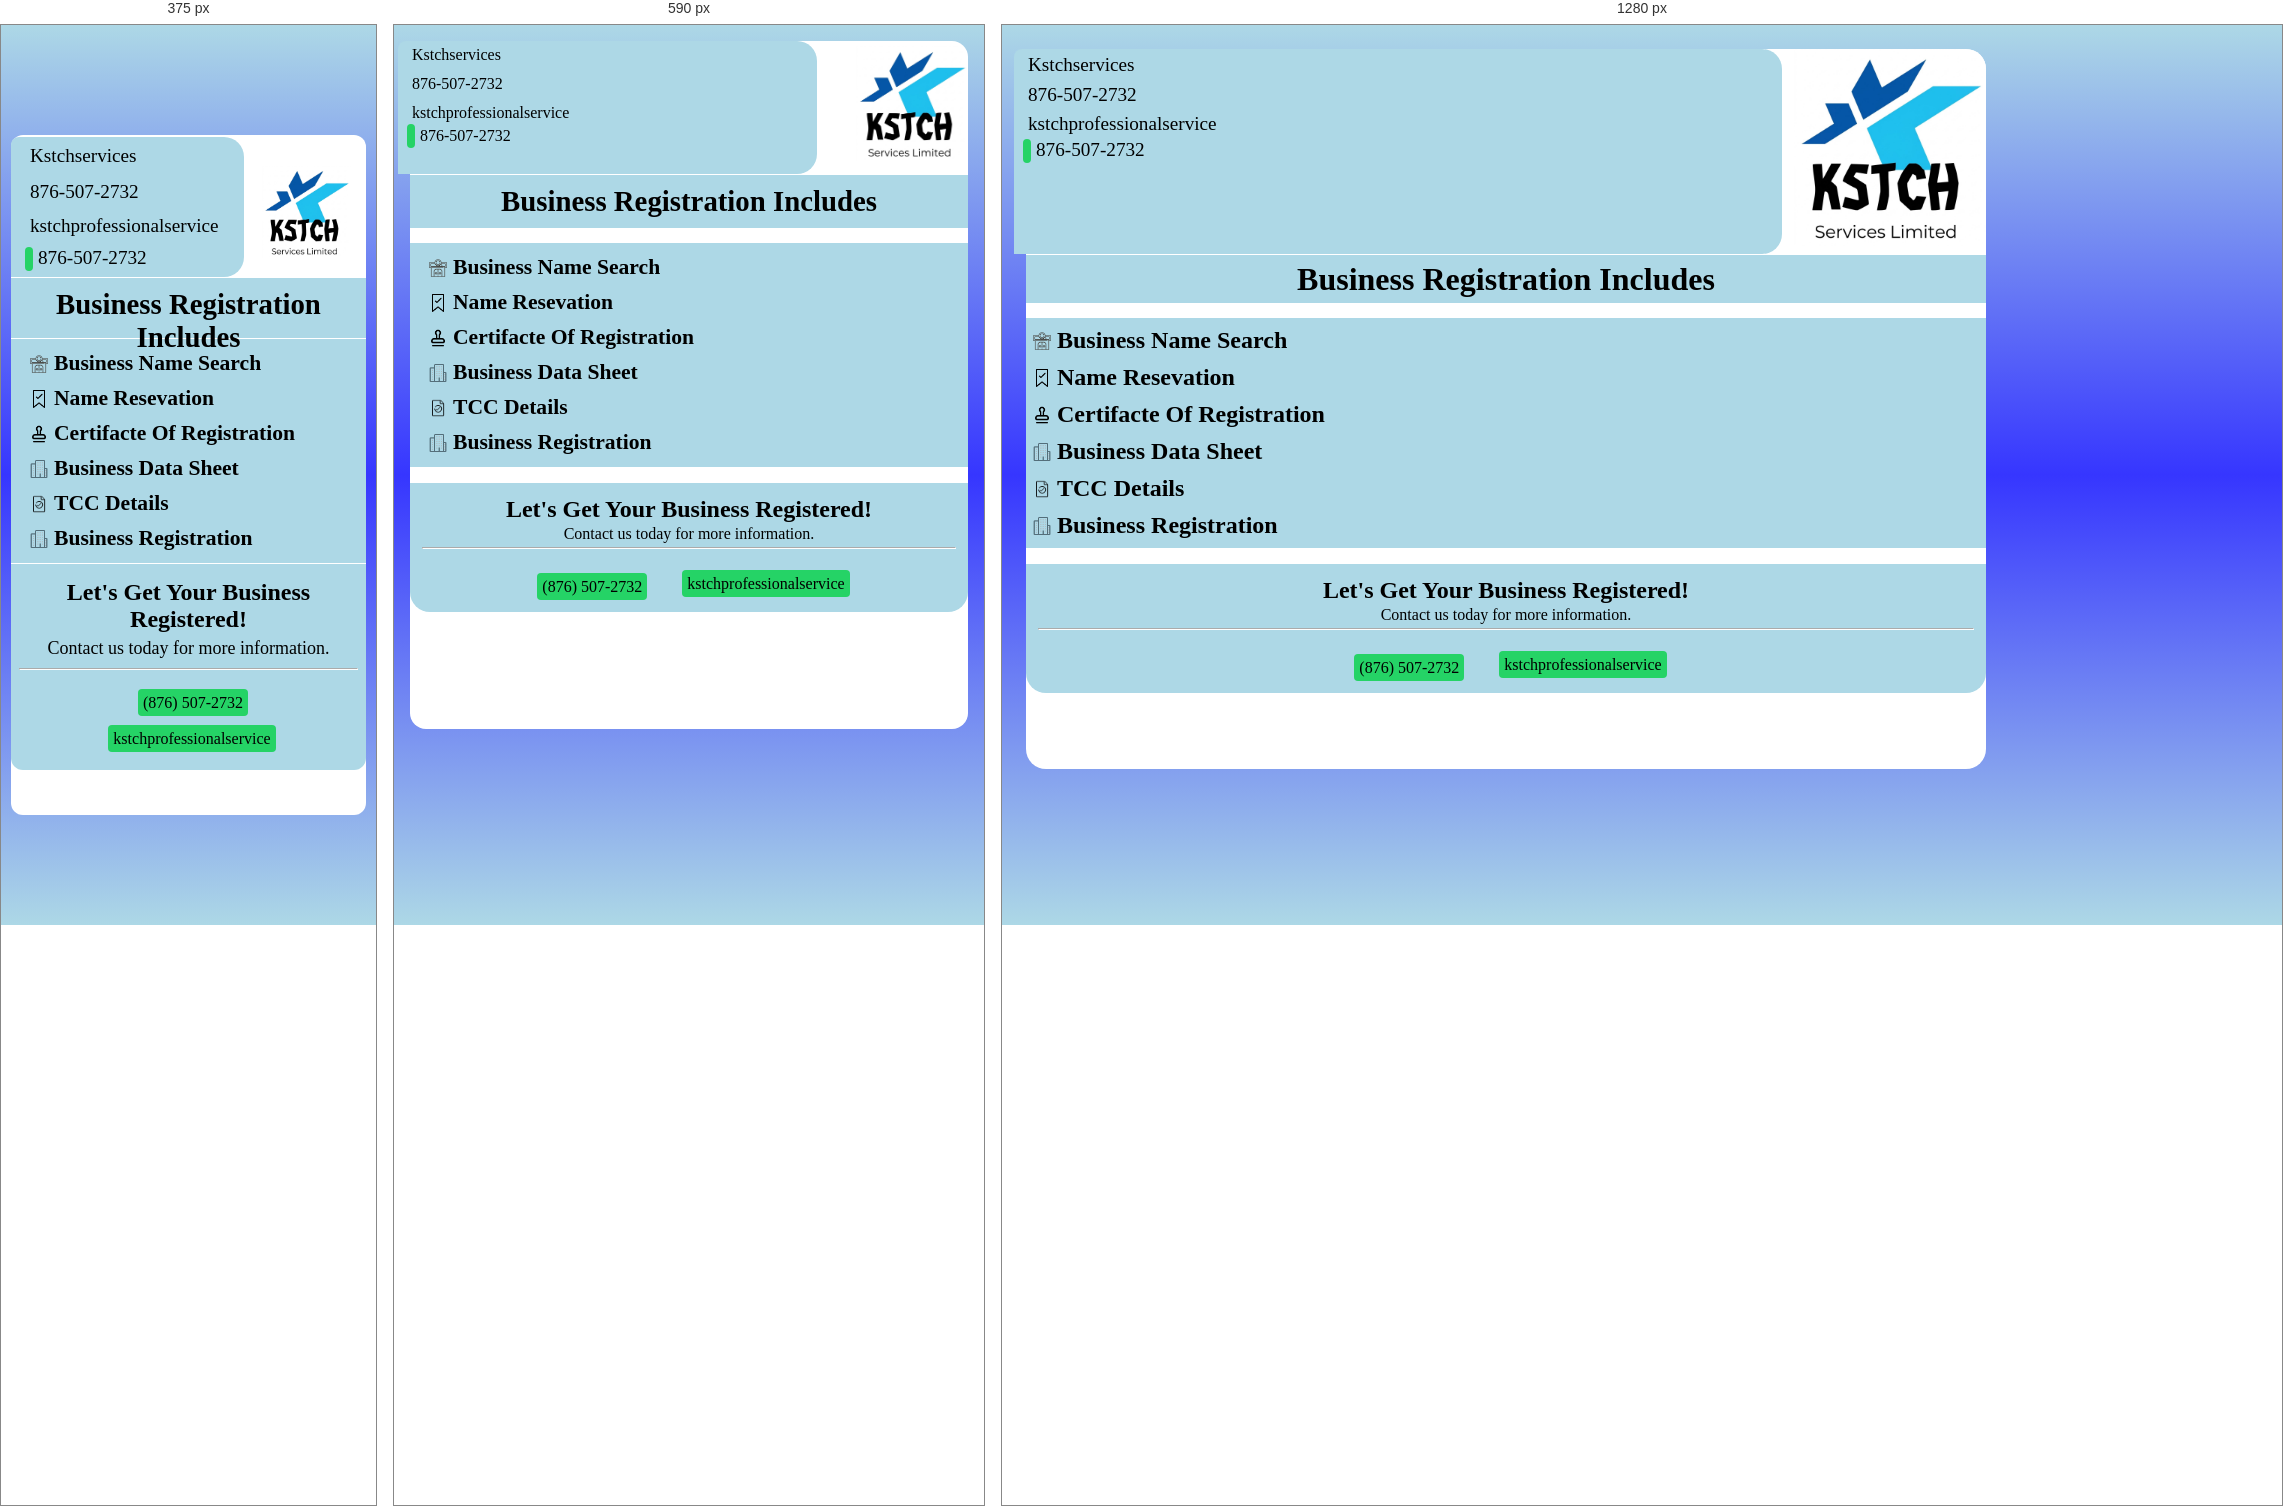
Rendered at 375 px, 590 px and 1280 px, left to right.

<!-- file: index.html -->
<!DOCTYPE html>
<html lang="en">
<head>
    <meta charset="UTF-8">
    <meta name="viewport" content="width=device-width, initial-scale=1.0">
    <title>KSTCH Poster</title>
    <link rel="stylesheet" href="https://cdnjs.cloudflare.com/ajax/libs/font-awesome/6.7.2/css/all.min.css">
    <link rel="stylesheet" href="styles.css">
    
</head>
<body>
    <header>
        <img src="img/Kstch-poster.JPG" alt="KSTCH Logo">
        <section id="header-icons">
            <p class="icon-text">Kstchservices<i class="fa-brands fa-square-instagram"></i></p>
            <p  class="icon-text">876-507-2732<i class="fa-brands fa-square-whatsapp "></i></p>
            <p class="icon-text">kstchprofessionalservice<i class="fa-solid fa-envelope"></i></p>
            <p class="icon-text">876-507-2732<i class="fa-solid fa-phone"></i></p>
        </section>
    </header> 
    
    <main>
        <h1>Business Registration Includes</h1>

        <section class="details-section">

            <div class="sec-details">
                <h2>Business Name Search</h2>
                <img src="img/business-name-search.png" alt="">
            </div>

            <div class="sec-details">
                <h2>Name Resevation</h2>
                <img src="img/bookmark.png" alt="">
            </div>

            <div class="sec-details">
                <h2>Certifacte Of Registration</h2>
                <img src="img/Stamp.png" alt="">
            </div>

            <div class="sec-details">
                <h2>Business Data Sheet</h2>
                <img src="img/buildin.png" alt="">
            </div>

            <div class="sec-details">
                <h2>TCC Details</h2>
                <img src="img/flie-check.png" alt="">
            </div>

            <div class="sec-details">
                <h2>Business Registration</h2>
                <img src="img/buildin.png" alt="">
            </div>

        </section>

        <footer>
            <h2 id="footer-title">Let's Get Your Business Registered!</h2>
            <p id="footer-description">Contact us today for more information.</p>
            <hr>
            <section id="footer-icons">
                
                <div class="footer-contacts whatsapp">
                    <i class="fa-brands fa-square-whatsapp"></i>
                    <a href="https://wa.me/18765072732">(876) 507-2732</a>
                </div>

                <div class="footer-contacts email">
                    <i class="fa-solid fa-envelope"></i>
                    <a href="mailto:kstchprofessionalservice">kstchprofessionalservice</a>
                </div>

            </section>
        </footer>
    </main>
    
</body>
</html>

/* @media block from styles.css */
@media (max-width: 700px) {
    html {
        align-items: flex-start;
        padding: 16px;
    }

    body {
        width: 100%;
        min-height: calc(80vh - 32px);
        border-radius: 16px;
    }

    header {
        min-height: 125px;
    }

    #header-icons {
        width: 75%;
        font-size: 1rem;
    }

    h1 {
        font-size: 1.8rem;
        padding: 10px 12px;
    }

    .details-section {
        padding: 12px;
    }

    .sec-details h2 {
        font-size: 1.35rem;
    }
}

/* @media block from styles.css */
@media (max-width: 480px) {
    html {
        padding: 10px;
        display: flex;
        align-items: center;
    }

    body {
        min-height: calc(80vh - 40px);
        border-radius: 12px;
    }

    header {
        align-items: center;
        gap: 8px;
        padding: 12px;
        margin-bottom: -20px;
    }

    header img {
        width: 42%;
        height: 92px;
        border-radius: 6px;
    }

    #header-icons {
        align-items: flex-start;
        width: 100%;
        margin-bottom: 0;
        padding: 8px 10px;
        gap: 10px;
        margin-top: -10px;
    }

    .icon-text {
        overflow-wrap: anywhere;
        font-size: 1.2rem;
    }

    main {
        max-height: 100%;
    }

    h1 {
        margin-bottom: -14px;
        height: 60px;
    }

    footer {
        border-radius: 0 0 12px 12px;
        padding: 10px 8px 14px;
        margin-top: 1px;
        min-height: 100%;
        
    }

    #footer-description {
        margin: 5px 0 9px 0;  
        font-size: large;  
    }

    #footer-icons {
        flex-direction: column;
        align-items: center;
        gap: 10px;
        margin-top: -5px;
        margin-bottom: 7px;
    }
}